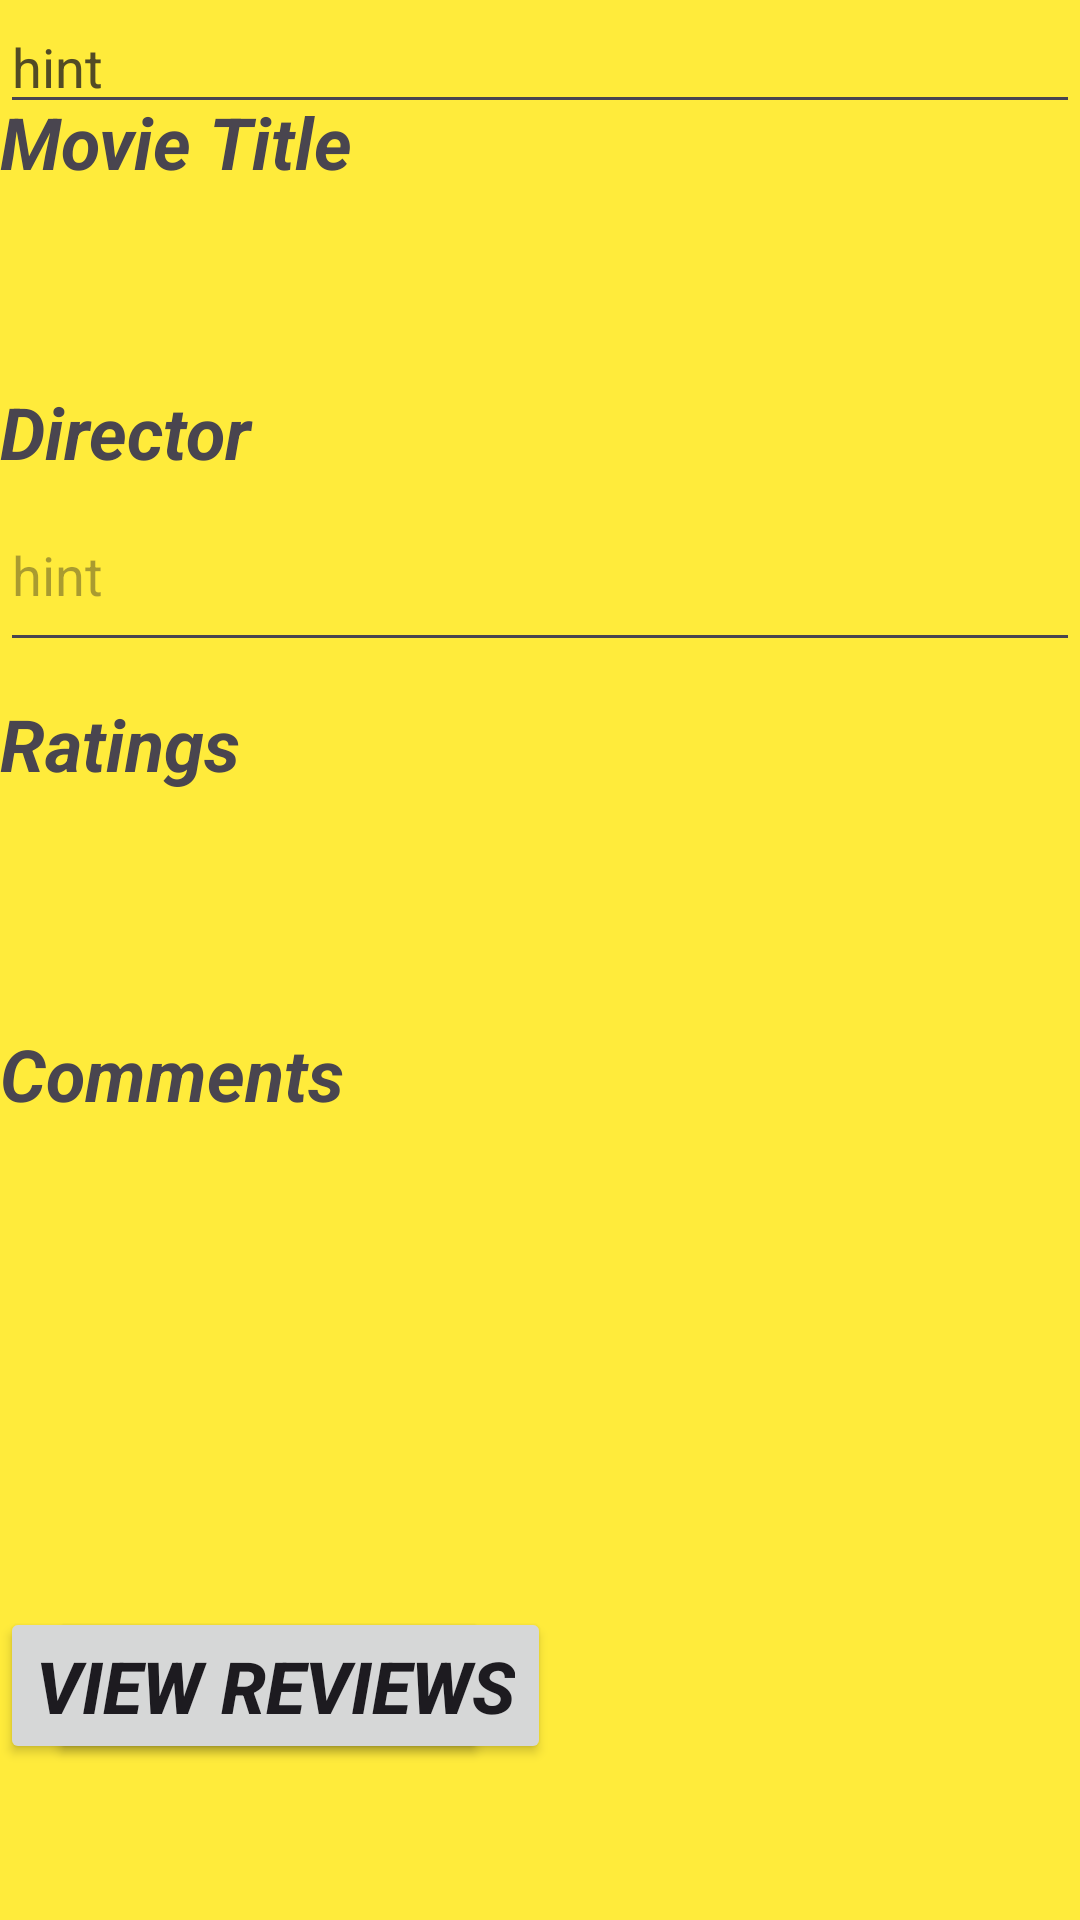

Layout XML and referenced resources for this Android screen:
<!-- AndroidManifest.xml: application theme Theme.MyAppExam -->
<!-- res/layout/mainscreeny_main2.xml -->
<?xml version="1.0" encoding="utf-8"?>
<androidx.constraintlayout.widget.ConstraintLayout xmlns:android="http://schemas.android.com/apk/res/android"
    xmlns:app="http://schemas.android.com/apk/res-auto"
    xmlns:tools="http://schemas.android.com/tools"
    android:id="@+id/main"
    android:layout_width="match_parent"
    android:layout_height="match_parent"
    android:background="#FFEB3B"
    tools:context=".Main2Activity">

    <TextView
        android:id="@+id/movieText"
        android:layout_width="0dp"
        android:layout_height="wrap_content"
        android:text="Movie Title"
        android:textSize="24sp"
        android:textStyle="bold|italic"
        app:layout_constraintBottom_toBottomOf="parent"
        app:layout_constraintEnd_toEndOf="parent"
        app:layout_constraintHorizontal_bias="0.045"
        app:layout_constraintStart_toStartOf="parent"
        app:layout_constraintTop_toTopOf="parent"
        app:layout_constraintVertical_bias="0.051" />

    <TextView
        android:id="@+id/directorText"
        android:layout_width="0dp"
        android:layout_height="wrap_content"
        android:text="Director"
        android:textSize="24sp"
        android:textStyle="bold|italic"
        app:layout_constraintBottom_toBottomOf="parent"
        app:layout_constraintEnd_toEndOf="parent"
        app:layout_constraintHorizontal_bias="1.0"
        app:layout_constraintStart_toStartOf="parent"
        app:layout_constraintTop_toBottomOf="@+id/movieText"
        app:layout_constraintVertical_bias="0.118" />

    <TextView
        android:id="@+id/ratingsText"
        android:layout_width="0dp"
        android:layout_height="wrap_content"
        android:text="Ratings"
        android:textSize="24sp"
        android:textStyle="bold|italic"
        app:layout_constraintBottom_toBottomOf="parent"
        app:layout_constraintEnd_toEndOf="parent"
        app:layout_constraintHorizontal_bias="0.045"
        app:layout_constraintStart_toStartOf="parent"
        app:layout_constraintTop_toBottomOf="@+id/directorText"
        app:layout_constraintVertical_bias="0.16" />

    <TextView
        android:id="@+id/commentsText"
        android:layout_width="0dp"
        android:layout_height="wrap_content"
        android:text="Comments"
        android:textSize="24sp"
        android:textStyle="bold|italic"
        app:layout_constraintBottom_toBottomOf="parent"
        app:layout_constraintEnd_toEndOf="parent"
        app:layout_constraintHorizontal_bias="0.0"
        app:layout_constraintStart_toStartOf="parent"
        app:layout_constraintTop_toBottomOf="@+id/ratingsText"
        app:layout_constraintVertical_bias="0.226" />

    <Button
        android:id="@+id/addMovieBtn"
        android:layout_width="wrap_content"
        android:layout_height="wrap_content"
        android:layout_marginStart="16dp"
        android:text="Add Movie"
        android:textSize="24sp"
        android:textStyle="bold|italic"
        app:layout_constraintBottom_toBottomOf="parent"
        app:layout_constraintStart_toStartOf="parent"
        app:layout_constraintTop_toBottomOf="@+id/commentsText"
        app:layout_constraintVertical_bias="0.757" />

    <Button
        android:id="@+id/viewReviewsBtn"
        android:layout_width="wrap_content"
        android:layout_height="wrap_content"
        android:text="View Reviews"
        android:textSize="24sp"
        android:textStyle="bold|italic"
        app:layout_constraintBottom_toBottomOf="parent"
        app:layout_constraintTop_toBottomOf="@+id/commentsText"
        app:layout_constraintVertical_bias="0.757"
        tools:layout_editor_absoluteX="217dp" />

    <com.google.android.material.textfield.TextInputEditText
        android:layout_width="match_parent"
        android:layout_height="wrap_content"
        android:hint="hint"
        app:layout_constraintEnd_toEndOf="parent"
        tools:layout_editor_absoluteY="84dp" />

    <com.google.android.material.textfield.TextInputEditText
        android:layout_width="match_parent"
        android:layout_height="61dp"
        android:layout_marginTop="32dp"
        android:hint="hint"
        app:layout_constraintEnd_toEndOf="parent"
        app:layout_constraintHorizontal_bias="0.0"
        app:layout_constraintStart_toStartOf="parent"
        app:layout_constraintTop_toTopOf="@+id/directorText" />

    <com.google.android.material.textfield.TextInputEditText
        android:layout_width="match_parent"
        android:layout_height="wrap_content"
        android:hint="hint"
        app:layout_constraintEnd_toEndOf="parent"
        app:layout_constraintStart_toStartOf="parent"
        tools:layout_editor_absoluteY="301dp" />

    <com.google.android.material.textfield.TextInputEditText
        android:layout_width="match_parent"
        android:layout_height="wrap_content"
        android:hint="hint"
        app:layout_constraintEnd_toEndOf="parent"
        app:layout_constraintStart_toStartOf="parent"
        tools:layout_editor_absoluteY="428dp" />

</androidx.constraintlayout.widget.ConstraintLayout>
<!-- resources referenced by this layout -->
<resources>
  <style name="Theme.MyAppExam" parent="Base.Theme.MyAppExam" />
  <style name="Base.Theme.MyAppExam" parent="Theme.Material3.DayNight.NoActionBar">
          
          
      </style>
</resources>
